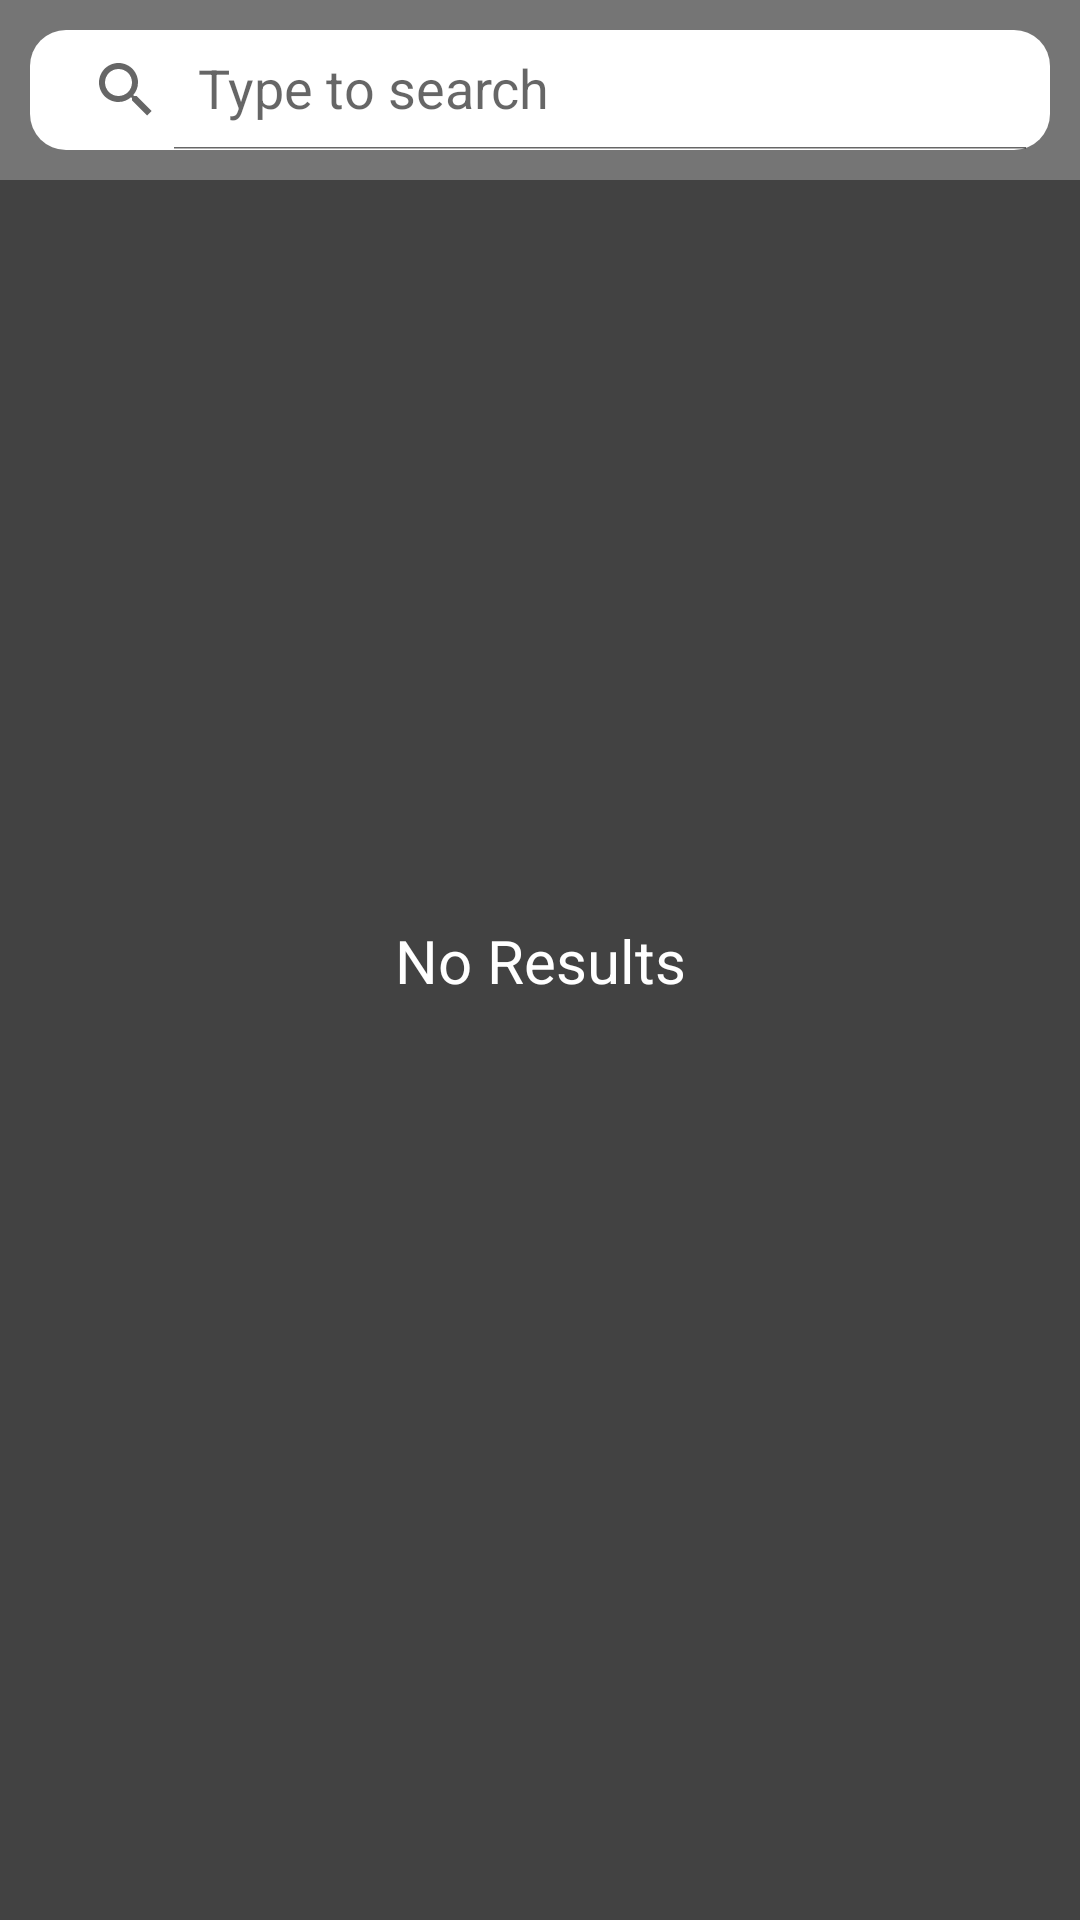

Android layout source for this screen:
<!-- AndroidManifest.xml: application theme AppTheme -->
<!-- res/layout/content_main.xml -->
<?xml version="1.0" encoding="utf-8"?>
<android.support.constraint.ConstraintLayout xmlns:android="http://schemas.android.com/apk/res/android"
    xmlns:app="http://schemas.android.com/apk/res-auto"
    xmlns:tools="http://schemas.android.com/tools"
    android:layout_width="match_parent"
    android:layout_height="match_parent"
    android:background="@color/gray_800"
    app:layout_behavior="@string/appbar_scrolling_view_behavior"
    tools:context="com.vaio.p2.appstreetsubmission.Activities.MainActivity"
    tools:showIn="@layout/activity_main">

    <LinearLayout
        android:id="@+id/linearLayout"
        android:layout_width="match_parent"
        android:layout_height="wrap_content"
        android:background="@color/gray_600"
        android:orientation="vertical"
        android:padding="8dp"
        app:layout_constraintBottom_toTopOf="@+id/recyclerViewImage"
        app:layout_constraintEnd_toEndOf="parent"
        app:layout_constraintStart_toStartOf="parent"
        app:layout_constraintTop_toTopOf="parent">

        <android.support.v7.widget.SearchView
            android:id="@+id/searchImage"
            android:layout_width="match_parent"
            android:layout_height="40dp"
            android:layout_margin="2dp"
            android:background="@drawable/search_bg"
            android:backgroundTint="@color/white"
            android:focusable="false"
            android:focusableInTouchMode="false"
            android:iconifiedByDefault="false"
            android:queryBackground="@android:color/transparent"
            android:queryHint="Search contacts"
            app:defaultQueryHint="Type to search"
            app:iconifiedByDefault="false"
            app:queryHint="Type to search" />
    </LinearLayout>

    <android.support.v7.widget.RecyclerView
        android:id="@+id/recyclerViewImage"
        android:layout_width="0dp"
        android:layout_height="0dp"
        android:layout_marginStart="8dp"
        android:layout_marginTop="8dp"
        android:layout_marginEnd="8dp"
        app:layout_constraintBottom_toTopOf="@+id/progressBar"
        app:layout_constraintEnd_toEndOf="parent"
        app:layout_constraintHorizontal_bias="0.0"
        app:layout_constraintStart_toStartOf="parent"
        app:layout_constraintTop_toBottomOf="@+id/linearLayout" />

    <TextView
        android:id="@+id/noResults"
        android:layout_width="wrap_content"
        android:layout_height="wrap_content"
        android:layout_marginStart="8dp"
        android:layout_marginTop="8dp"
        android:layout_marginEnd="8dp"
        android:layout_marginBottom="8dp"
        android:padding="4dp"
        android:text="No Results"
        android:textColor="@color/white"
        android:textSize="20sp"
        android:visibility="visible"
        app:layout_constraintBottom_toBottomOf="parent"
        app:layout_constraintEnd_toEndOf="parent"
        app:layout_constraintStart_toStartOf="parent"
        app:layout_constraintTop_toTopOf="parent" />

    <ProgressBar
        android:id="@+id/progressBar"
        style="?android:attr/progressBarStyle"
        android:layout_width="wrap_content"
        android:layout_height="wrap_content"
        android:layout_marginBottom="2dp"
        android:visibility="gone"
        app:layout_constraintBottom_toBottomOf="parent"
        app:layout_constraintEnd_toEndOf="parent"
        app:layout_constraintStart_toStartOf="parent" />

</android.support.constraint.ConstraintLayout>
<!-- res/layout/activity_main.xml (included above) -->
<?xml version="1.0" encoding="utf-8"?>
<android.support.design.widget.CoordinatorLayout xmlns:android="http://schemas.android.com/apk/res/android"
    xmlns:app="http://schemas.android.com/apk/res-auto"
    xmlns:tools="http://schemas.android.com/tools"
    android:layout_width="match_parent"
    android:layout_height="match_parent"
    tools:context="com.vaio.p2.appstreetsubmission.Activities.MainActivity">

    <android.support.design.widget.AppBarLayout
        android:layout_width="match_parent"
        android:layout_height="wrap_content"
        android:theme="@style/AppTheme.AppBarOverlay">

        <android.support.v7.widget.Toolbar
            android:id="@+id/toolbar"
            android:layout_width="match_parent"
            android:layout_height="?attr/actionBarSize"
            android:background="?attr/colorPrimary"
            app:popupTheme="@style/AppTheme.PopupOverlay" />

    </android.support.design.widget.AppBarLayout>

    <include layout="@layout/content_main" />

    <android.support.design.widget.FloatingActionButton
        android:id="@+id/fab"
        android:layout_width="wrap_content"
        android:layout_height="wrap_content"
        android:layout_gravity="bottom|end"
        android:visibility="gone
"
        android:layout_margin="@dimen/fab_margin"
        app:srcCompat="@android:drawable/ic_dialog_email" />

</android.support.design.widget.CoordinatorLayout>
<!-- resources referenced by this layout -->
<resources>
  <color name="gray_600">#757575</color>
  <color name="gray_800">#424242</color>
  <color name="white">#ffffff</color>
  <dimen name="fab_margin">16dp</dimen>
  <!-- drawable search_bg (drawable) -->
  <?xml version="1.0" encoding="utf-8"?>
  <layer-list xmlns:android="http://schemas.android.com/apk/res/android">
      <item>
          <shape xmlns:android="http://schemas.android.com/apk/res/android" android:shape="rectangle">
              <corners
                  android:bottomLeftRadius="12dp"
                  android:bottomRightRadius="12dp"
                  android:topLeftRadius="12dp"
                  android:topRightRadius="12dp">
              </corners>
              <solid android:color="@color/white">
              </solid>
              <size
                  android:width="200sp"
                  android:height="40sp"
                  />
          </shape>
      </item>
  
  </layer-list>
  <style name="AppTheme.AppBarOverlay" parent="ThemeOverlay.AppCompat.Dark.ActionBar" />
  <style name="AppTheme.PopupOverlay" parent="ThemeOverlay.AppCompat.Light" />
  <style name="AppTheme" parent="Theme.AppCompat.Light.DarkActionBar">
          
          <item name="colorPrimary">@color/colorPrimary</item>
          <item name="colorPrimaryDark">@color/colorPrimaryDark</item>
          <item name="colorAccent">@color/colorAccent</item>
  
  
          
          <item name="android:windowContentTransitions">true</item>
  
      </style>
  <color name="colorPrimary">#3F51B5</color>
  <color name="colorPrimaryDark">#303F9F</color>
  <color name="colorAccent">#FF4081</color>
</resources>
